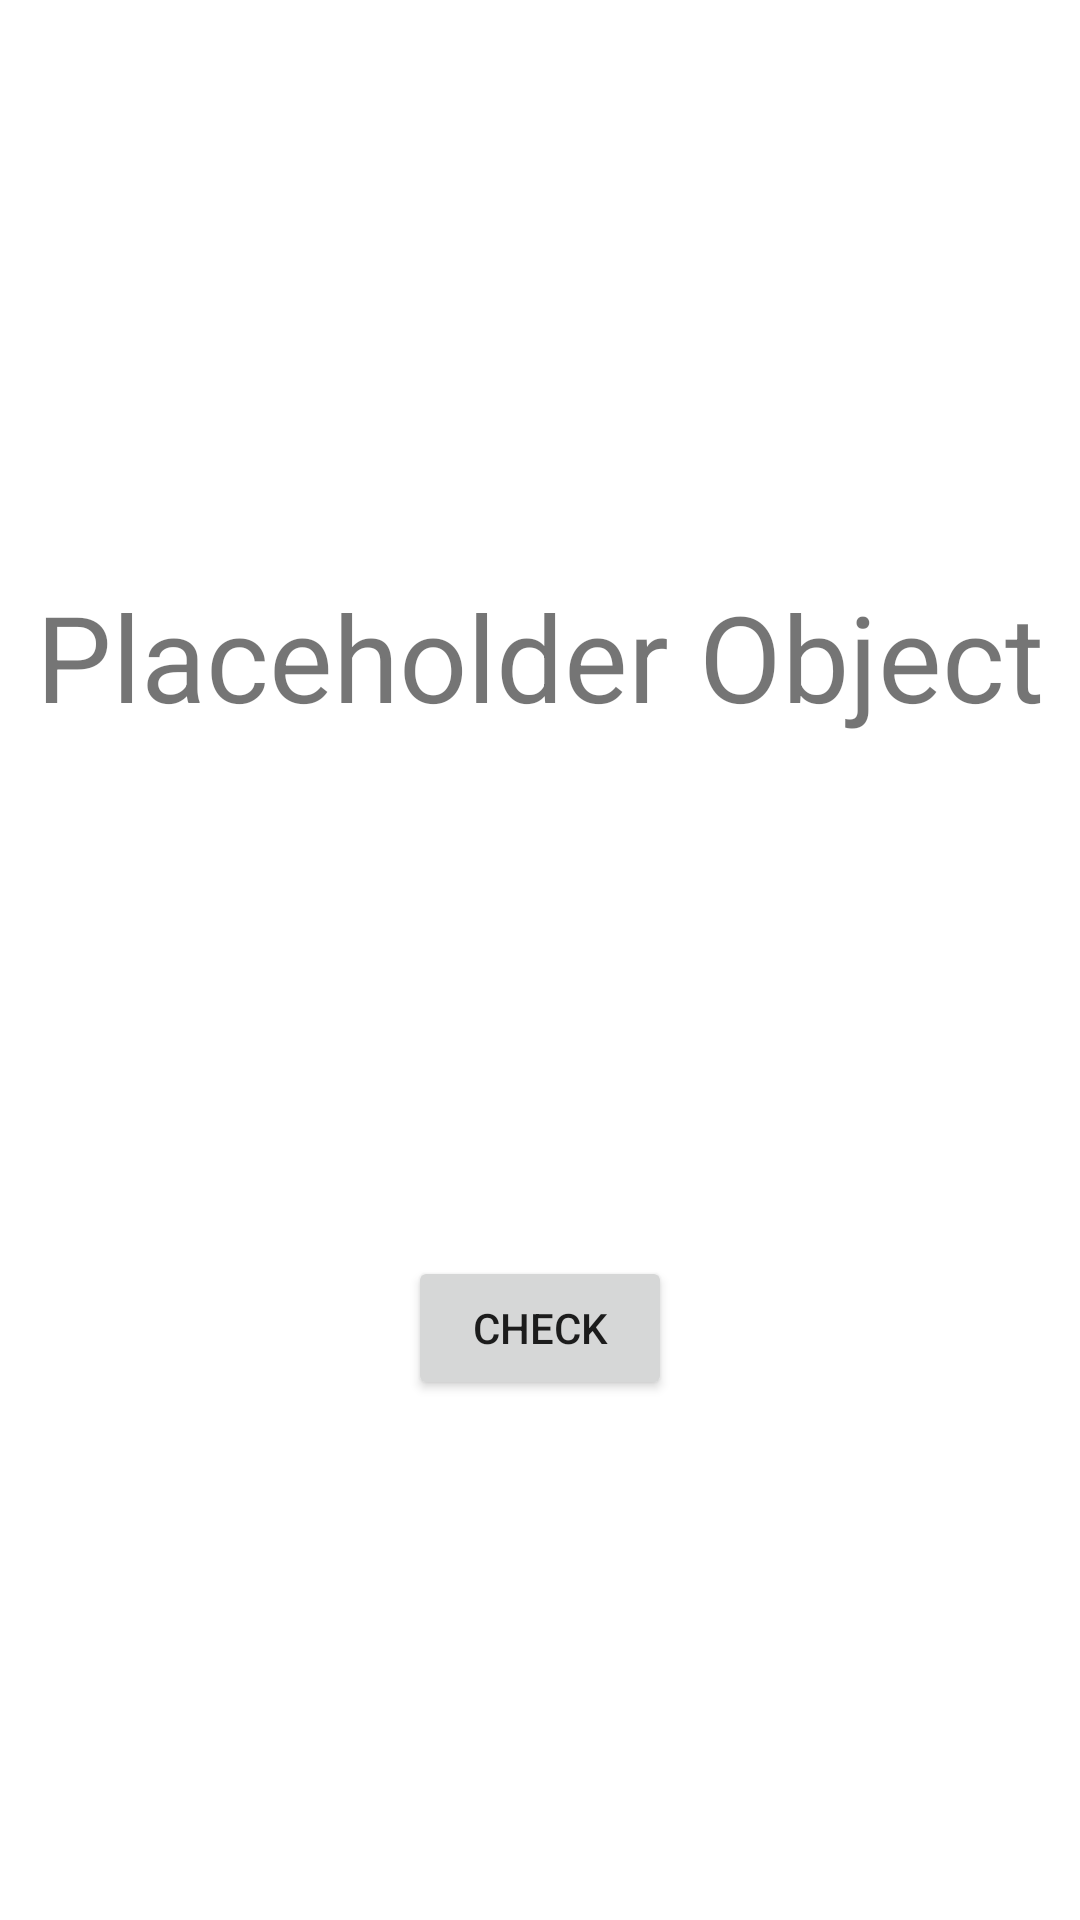

Write the Android layout XML for this screen, with the resource values it uses.
<!-- AndroidManifest.xml: application theme Theme.RangRang -->
<!-- res/layout/activity_level2.xml -->
<?xml version="1.0" encoding="utf-8"?>
<androidx.constraintlayout.widget.ConstraintLayout xmlns:android="http://schemas.android.com/apk/res/android"
    xmlns:app="http://schemas.android.com/apk/res-auto"
    xmlns:tools="http://schemas.android.com/tools"
    android:layout_width="match_parent"
    android:layout_height="match_parent"
    tools:context=".Level2Activity">

    <TextView
        android:id="@+id/tvObjectToFind"
        android:layout_width="wrap_content"
        android:layout_height="wrap_content"
        android:layout_marginTop="192dp"
        android:text="Placeholder Object"
        android:textSize="40dp"
        app:layout_constraintEnd_toEndOf="parent"
        app:layout_constraintStart_toStartOf="parent"
        app:layout_constraintTop_toTopOf="parent" />

    <Button
        android:id="@+id/btnLevel2Check"
        android:layout_width="wrap_content"
        android:layout_height="wrap_content"
        android:text="Check"
        app:layout_constraintBottom_toBottomOf="parent"
        app:layout_constraintEnd_toEndOf="parent"
        app:layout_constraintStart_toStartOf="parent"
        app:layout_constraintTop_toBottomOf="@+id/tvObjectToFind" />

</androidx.constraintlayout.widget.ConstraintLayout>
<!-- resources referenced by this layout -->
<resources>
  <style name="Theme.RangRang" parent="Theme.MaterialComponents.DayNight.DarkActionBar">
          
          <item name="colorPrimary">@color/CyanProcess</item>
          <item name="colorPrimaryVariant">@color/purple_700</item>
          <item name="colorOnPrimary">@color/white</item>
          
          <item name="colorSecondary">@color/teal_200</item>
          <item name="colorSecondaryVariant">@color/teal_700</item>
          <item name="colorOnSecondary">@color/black</item>
          
          <item name="android:statusBarColor" tools:targetApi="l">?attr/colorPrimaryVariant</item>
          
          <item name="buttonTint">@color/black</item>
      </style>
  <color name="CyanProcess">#49BAEC</color>
  <color name="purple_700">#FF3700B3</color>
  <color name="white">#FFFFFFFF</color>
  <color name="teal_200">#FF03DAC5</color>
  <color name="teal_700">#FF018786</color>
  <color name="black">#FF000000</color>
</resources>
